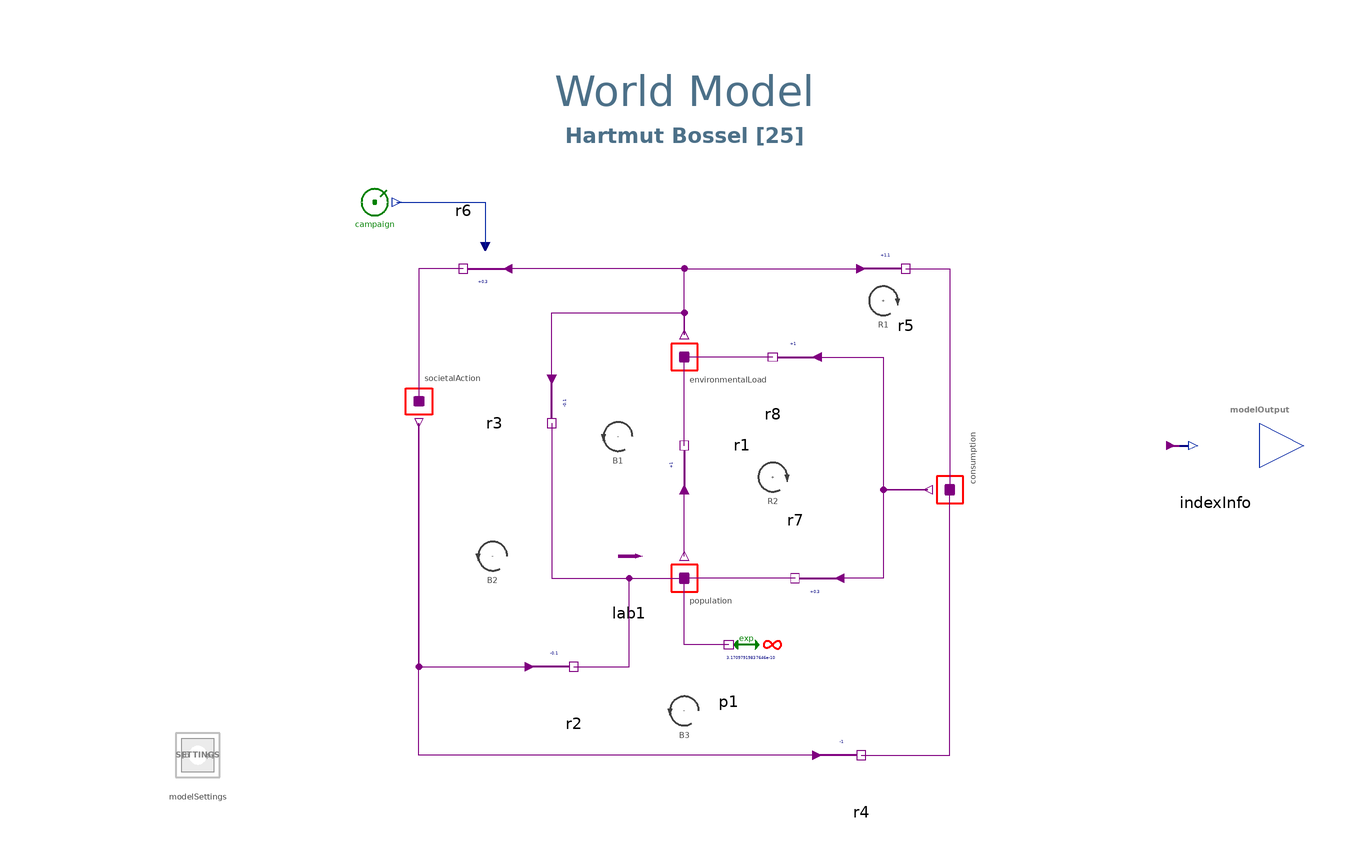

The component connection diagram of the Modelica model below, drawn from its own Placement and Line annotations.

model HealTheWorld "Causal loop model of world dynamics"
  extends BusinessSimulation.Icons.Example;
  // parameter Real c = +0.3 "Elasticity coefficient for the impact of environmental load upon societal action (≥0)";
  parameter Real campaignTarget = 1 / 0.3 "Target multiplier for the elasticity coefficient" annotation(Dialog(enable = withIntervention));
  parameter Time campaignStart(displayUnit = "yr") = 31536000 "Start time for the intervention" annotation(Dialog(enable = withIntervention));
  parameter Time campaignDuration(displayUnit = "yr", min = modelSettings.dt) = 94608000 "Duration of the intervention" annotation(Dialog(enable = withIntervention));
  parameter Boolean withIntervention = true "= true, if there is to be a compaign to raise public awareness" annotation(Evaluate = true, Dialog(group = "Structural Parameters"));
  inner ModelSettings modelSettings(modelDisplayTimeBase = BusinessSimulation.Types.TimeBases.years, modelTimeHorizon(displayUnit = "yr") = 315360000, dt(displayUnit = "yr") = 7884000, samplingPeriod.displayUnit = "yr") annotation(Placement(visible = true, transformation(origin = {-110, -70}, extent = {{-10, -10}, {10, 10}}, rotation = 0)));
  final Interfaces.Connectors.DataOutPort modelOutput "Index levels for the model's stocks" annotation(Placement(visible = true, transformation(origin = {130, -0}, extent = {{-10, -10}, {10, 10}}, rotation = 0), iconTransformation(origin = {90, 0}, extent = {{-10, -10}, {10, 10}}, rotation = 0)));
protected
  CausalLoop.SimpleInformationLevel societalAction annotation(Placement(visible = true, transformation(origin = {-60, 10}, extent = {{-10, 10}, {10, -10}}, rotation = 0)));
  CausalLoop.SimpleInformationLevel environmentalLoad annotation(Placement(visible = true, transformation(origin = {0, 20}, extent = {{-10, -10}, {10, 10}}, rotation = 0)));
  CausalLoop.SimpleInformationLevel population annotation(Placement(visible = true, transformation(origin = {0, -30}, extent = {{-10, -10}, {10, 10}}, rotation = 0)));
  CausalLoop.SimpleInformationLevel consumption annotation(Placement(visible = true, transformation(origin = {60, -10}, extent = {{-10, -10}, {10, 10}}, rotation = -630)));
  CausalLoop.InputControl campaign(startTime(displayUnit = "yr") = campaignStart, duration(displayUnit = "yr") = campaignDuration, initialInput = 1.0, finalInput = campaignTarget) if withIntervention "Awareness campain as 'control'" annotation(Placement(visible = true, transformation(origin = {-65, 55}, extent = {{-10, -10}, {10, 10}}, rotation = 0)));
  CausalLoop.ExponentialChange p1(rate(displayUnit = "1/yr") = 3.17097919837646e-10, hasRateOutput = false) "Exponential growth of the population" annotation(Placement(visible = true, transformation(origin = {10, -45}, extent = {{10, -10}, {-10, 10}}, rotation = 0)));
  CausalLoop.Elasticity r1(coefficient = +1) "Population growth is tightly coupled to increases in environmental load" annotation(Placement(visible = true, transformation(origin = {0, 0}, extent = {{-10, -10}, {10, 10}}, rotation = -270)));
  CausalLoop.Elasticity r2(coefficient = -0.1) "Societal action increases will slightly decrease population growth" annotation(Placement(visible = true, transformation(origin = {-25, -50}, extent = {{-10, -10}, {10, 10}}, rotation = 0)));
  CausalLoop.Elasticity r3(coefficient = -0.1) "Increases in environmental load will slightly decrease population growth" annotation(Placement(visible = true, transformation(origin = {-30, 5}, extent = {{-10, -10}, {10, 10}}, rotation = -90)));
  CausalLoop.Elasticity r4(coefficient = -1) "Societal action is tightly coupled to decreases in resource consumption" annotation(Placement(visible = true, transformation(origin = {40, -70}, extent = {{-10, -10}, {10, 10}}, rotation = 0)));
  CausalLoop.Elasticity r5(coefficient = +1.1) "Environmental load increase will rather strongly increase the level of resource consumption" annotation(Placement(visible = true, transformation(origin = {50, 40}, extent = {{-10, -10}, {10, 10}}, rotation = -360)));
  CausalLoop.Elasticity r6(coefficient = +0.3, hasFactor = withIntervention) "Growth in the environmental load will slightly increase growth of societal action" annotation(Placement(visible = true, transformation(origin = {-50, 40}, extent = {{10, 10}, {-10, -10}}, rotation = 0)));
  CausalLoop.Elasticity r7(coefficient = +0.3) "Increases in the level of resource consumption will slightly increase population growth" annotation(Placement(visible = true, transformation(origin = {25, -30}, extent = {{-10, -10}, {10, 10}}, rotation = -540)));
  CausalLoop.Elasticity r8(coefficient = +1) "Increases in resource consumption are tightly coupled to increases in environmental load" annotation(Placement(visible = true, transformation(origin = {20, 20}, extent = {{-10, 10}, {10, -10}}, rotation = 540)));
  CausalLoop.LoopIndicator_CW R1 "consumption > environmentalLoad > consumption" annotation(Placement(visible = true, transformation(origin = {45, 32.707}, extent = {{-10, -10}, {10, 10}}, rotation = 0)));
  CausalLoop.LoopIndicator_CW R2 "population > environmentalLoad > consumption > population" annotation(Placement(visible = true, transformation(origin = {20, -7.15}, extent = {{-10, -10}, {10, 10}}, rotation = 0)));
  CausalLoop.LoopIndicator_CCW B1(pol = "–") "population > environmentalLoad > population" annotation(Placement(visible = true, transformation(origin = {-15, 2.026}, extent = {{-10, -10}, {10, 10}}, rotation = 0)));
  CausalLoop.LoopIndicator_CCW B2(pol = "–") "population > environmentalLoad > societalAction > population" annotation(Placement(visible = true, transformation(origin = {-43.327, -25}, extent = {{-10, -10}, {10, 10}}, rotation = 0)));
  CausalLoop.LoopIndicator_CCW B3(pol = "–") "population > environmentalLoad > societalAction > consumption > population" annotation(Placement(visible = true, transformation(origin = {0, -60}, extent = {{-10, -10}, {10, 10}}, rotation = 0)));
  CausalLoop.MatFlowIndicator lab1 annotation(Placement(visible = true, transformation(origin = {-12.564, -25}, extent = {{-10, -10}, {10, 10}}, rotation = 0)));
  final CausalLoop.StockInformation indexInfo[4] "Index levels for the model's stocks" annotation(Placement(visible = true, transformation(origin = {120, -0}, extent = {{-10, -10}, {10, 10}}, rotation = 0)));
equation
  connect(environmentalLoad.stockInfoOutput, r6.stockInfoInput) annotation(Line(visible = true, origin = {-13.333, 35}, points = {{13.333, -10}, {13.333, 5}, {-26.667, 5}}, color = {128, 0, 128}));
  connect(r6.flowPort, societalAction.stockPort) annotation(Line(visible = true, origin = {-55.553, 35.422}, points = {{5.553, 4.578}, {-4.447, 4.578}, {-4.447, -25.422}}, color = {128, 0, 128}));
  connect(r1.flowPort, environmentalLoad.stockPort) annotation(Line(visible = true, origin = {0, 10}, points = {{0, -10}, {0, 10}}, color = {128, 0, 128}));
  connect(societalAction.stockInfoOutput, r2.stockInfoInput) annotation(Line(visible = true, origin = {-51.667, -31.667}, points = {{-8.333, 36.667}, {-8.333, -18.333}, {16.667, -18.333}}, color = {128, 0, 128}));
  connect(r2.flowPort, population.stockPort) annotation(Line(visible = true, origin = {-12.5, -40}, points = {{-12.5, -10}, {0, -10}, {0, 10}, {12.5, 10}}, color = {128, 0, 128}));
  connect(r3.flowPort, population.stockPort) annotation(Line(visible = true, origin = {-15, -11.664}, points = {{-15, 16.664}, {-15, -18.336}, {15, -18.336}}, color = {128, 0, 128}));
  connect(r3.stockInfoInput, environmentalLoad.stockInfoOutput) annotation(Line(visible = true, origin = {-15, 22.5}, points = {{-15, -7.5}, {-15, 7.5}, {15, 7.5}, {15, 2.5}}, color = {128, 0, 128}));
  connect(r4.stockInfoInput, societalAction.stockInfoOutput) annotation(Line(visible = true, origin = {-30, -45}, points = {{60, -25}, {-30, -25}, {-30, 50}}, color = {128, 0, 128}));
  connect(r4.flowPort, consumption.stockPort) annotation(Line(visible = true, origin = {53.333, -50}, points = {{-13.333, -20}, {6.667, -20}, {6.667, 40}}, color = {128, 0, 128}));
  connect(environmentalLoad.stockInfoOutput, r5.stockInfoInput) annotation(Line(visible = true, origin = {13.333, 35}, points = {{-13.333, -10}, {-13.333, 5}, {26.667, 5}}, color = {128, 0, 128}));
  connect(r5.flowPort, consumption.stockPort) annotation(Line(visible = true, origin = {62.097, 15}, points = {{-12.097, 25}, {-2.097, 25}, {-2.097, -25}}, color = {128, 0, 128}, rotation = -360));
  connect(r8.flowPort, environmentalLoad.stockPort) annotation(Line(visible = true, origin = {10, 20}, points = {{10, 0}, {-10, 0}}, color = {128, 0, 128}));
  connect(r8.stockInfoInput, consumption.stockInfoOutput) annotation(Line(visible = true, origin = {39.308, 5}, points = {{-9.308, 15}, {5.692, 15}, {5.692, -15}, {15.692, -15}}, color = {128, 0, 128}));
  connect(r7.flowPort, population.stockPort) annotation(Line(visible = true, origin = {12.5, -30}, points = {{12.5, 0}, {-12.5, 0}}, color = {128, 0, 128}));
  connect(p1.flowPort, population.stockPort) annotation(Line(visible = true, origin = {3.333, -40}, points = {{6.667, -5}, {-3.333, -5}, {-3.333, 10}}, color = {128, 0, 128}));
  connect(campaign.y, r6.u) annotation(Line(visible = true, origin = {-51.667, 51.667}, points = {{-13.333, 3.333}, {6.667, 3.333}, {6.667, -6.667}}, color = {1, 37, 163}));
  connect(population.stockInfoOutput, r1.stockInfoInput) annotation(Line(visible = true, origin = {0, -17.5}, points = {{0, -7.5}, {0, 7.5}}, color = {128, 0, 128}));
  connect(consumption.stockInfoOutput, r7.stockInfoInput) annotation(Line(visible = true, origin = {45, -20}, points = {{10, 10}, {0, 10}, {0, -10}, {-10, -10}}, color = {128, 0, 128}));
  // invisible connections
  connect(population.stockInfoOutput, indexInfo[1].stockInfoInput) "Population";
  connect(environmentalLoad.stockInfoOutput, indexInfo[2].stockInfoInput) "Environmental load";
  connect(consumption.stockInfoOutput, indexInfo[3].stockInfoInput) "Consumption";
  connect(societalAction.stockInfoOutput, indexInfo[4].stockInfoInput) "Societal action";
  connect(indexInfo[1].y, modelOutput.population) "Index for the world population";
  connect(indexInfo[2].y, modelOutput.environmentalLoad) "Index for the environmental load";
  connect(indexInfo[3].y, modelOutput.consumption) "Index for resource consumption";
  connect(indexInfo[4].y, modelOutput.societalAction) "Index for societal action taken";
  // assertions
  assert(campaignStart >= modelSettings.modelStartTime, "Campaign should not start before the model's start time", level = AssertionLevel.warning);
  annotation(preferredView = "diagram", Documentation(figures = {Figure(title = "State of the World", identifier = "default", preferred = true, plots = {Plot(curves = {Curve(y = modelOutput.environmentalLoad, legend = "environmentalLoad"), Curve(y = modelOutput.population, legend = "population")}, y = Axis(min = 0, max = 3.5))})}, info = "<html>
<p class=\"aside\">This information is part of the Business Simulation&nbsp;Library (BSL).</p>
<p>Using the classes in the →<a href = \"modelica://BusinessSimulation.CausalLoop\"><code>CausalLoop</code></a> package we can quickly start out with a model that captures the important dynamics in a system. This simplified model of world dynamics is given by Hartmut Bossel [<a href=\"modelica://BusinessSimulation.UsersGuide.References\">25</a>] who reduces the world system to four main variables indicating the <em>state</em> of the world: <em>population, consumption, environmental load, and societal action</em>.</p>
<p>These <em>states</em> or <em>stocks</em> may be initialized with a value of <code>1.0</code> representing the respective current <em>level</em>, i.e., an index. In the next step, we must identify <em>direct</em> causal influences between the model variables, i.e., a change in A will affect B (<em>A → B</em>). To more precisely capture the dynamics of the system we may ask ourselves for any impact: <em>If A increases by </em><code>r_A</code><em> percent, what will be the fractional rate </em>(<code>r_B</code>)<em> of change for B?</em>. The <em>elasticity coefficient</em> is simply the factor of proportionality between the fractional rates and we can use it to embedd the stocks in a <em>dynamic model of impact</em> as shown in the diagram below.</p>
<p>
<table width = \"600\" cellspacing=\"0\" cellpadding=\"2\" style=\"margin-left: auto; margin-right: auto;\"><caption align=\"bottom\">DiagramView</caption>
<tbody>
<tr>
<td><img src=\"modelica://BusinessSimulation/Resources/Images/Examples/HealTheWorld/ModelDiagram.png\" alt=\"ModelDiagram.png\"></td>
</tr>
</tbody>
</table>
</p>
<p>For example, we state that a change in the level of the world <code>population</code> will affect a change in the level of <code>environmentalLoad</code> and that the <em>polarity</em> for this relation is <em>positive</em>, i.e., an <em>increase</em> will cause an <em>increase</em> and, conversely, a <em>decrease</em> will cause a <em>decrease</em>. We further assume the percentage change in the level of <code>environmentalLoad</code> to be equivalent to that in the <code>population</code> and accordingly we have set <code>coefficient = +1.0</code> for the relation (<code>r1</code>) between the two stocks.</p>
<p>The <em>elasticity coefficient</em> for the impact of <code>societalAction</code> upon the level of <code>consumption</code> is set to <code>-1.0</code>, which indicates that any fractional increase in <code>societal action</code> will cause a decrease in <code>consumption</code> at the same fractional rate.</p>
<p>Since all dynamics in a model are solely driven by relative changes, the model is in <em>equilibrium</em> initially, i.e., there will be no dynamics. Two typical questions are of interest in using such a model:</p>
<ul>
<li>What will happen if there is some <em>exogenous impact</em> to one or more system states?</li><br>
<li>If the system turns out to be <em>instable</em>,i.e., grow or deteriorate without bounds, what can be done?</li>
</ul>
<p>In this example, we will assume that the <code>population</code> will grow exponentially during the next 10 years at a fractional rate of <code>1% per year</code>. As a potential intervention, we are considering a public awareness campaign that will start one year into the simulation and last for three years. In the model the intervention (<code>campaign</code>) will affect the elasticity coefficient for the impact of <code>environmentalLoad</code> upon <code>societalAction</code>, which in the base run settings is <code>+0.3</code>. The effect upon the coefficient is modeled as a <em>multiplication</em>; <code>campainTarget = 1/0.3</code> implies that at the end of the intervention the elasticity coefficient will have risen to a value of <code>+1.0</code>—tightly coupling <code>societalAction</code> to <code>environmentalLoad</code>.</p>
<p>The simulation results for the <em>base run</em> (without intervention) and the <em>policy run</em> (with intervention) are shown in the plots below:</p>
<p>
<table width = \"600\" cellspacing=\"0\" cellpadding=\"2\" style=\"margin-left: auto; margin-right: auto;\"><caption align=\"bottom\">Simulation Plots</caption>
<tbody>
<tr>
<td><img src=\"modelica://BusinessSimulation/Resources/Images/Examples/HealTheWorld/Graphs.svg\" alt=\"Graphs.svg\"></td>
</tr>
</tbody>
</table>
</p>
<h4>Notes</h4>
<p>While this, of course, is a toy model, system dynamics modelers coming from other tools may take a moment to reflect upon the following:</p>
<ul>
<li>This model fits a single page and has just four stocks—how would this model look in conventional system dynamics tools?</li><br>
<li>The causal loop (<code>B1</code>)between <code>population</code> and <code>environment</code> introduces a cycle with regard to variables that are not stocks (e.g., rates of flow to the stocks); the compactness of modeling that we see here is possbile, because Modelica allows <em>algebraic next to differential equations</em>(→<a href =\"https://wiki2.org/en/Differential-algebraic_system_of_equations+Brights.4\">DAE</a>).</li><br>
<li>Finally, we also see the improved reusability of object-oriented models at work when we consider that we may simply remove the exponential growth process from <code>population</code> and connect it to <code>consumption</code> without having to change anything else in the model.</li>
</ul><br>
<h4>See also</h4>
<p>
<a href=\"modelica://BusinessSimulation.Examples.SoftwareReleaseProject\">SoftwareReleaseProject</a>
</p> 
</html>", revisions = "<html>
<ul>
<li>Added in v2.0.0.</li><br>
<li>Moved check for <code>campaignStart</code> from <code>min</code> attribute to <code>assert</code> statement to guarantee that attribute values are presented in evaluated form (e.g., as structural parameter values); <code>modelSettings.modelStartTime</code> has <code>fixed = false</code>.</li>
</ul>
</html>"), experiment(StartTime = 0, StopTime = 315360000, __Wolfram_DisplayTimeUnit = "yr"), Diagram(coordinateSystem(extent = {{-148.5, -105}, {148.5, 105}}, preserveAspectRatio = true, initialScale = 0.1, grid = {5, 5}), graphics = {Text(visible = true, origin = {0, 80}, textColor = {76, 112, 136}, extent = {{-140, -6}, {140, 6}}, textString = "World Model", fontName = "Lato"), Text(visible = true, origin = {0, 70}, textColor = {76, 112, 136}, extent = {{-140, -3}, {140, 3}}, textString = "Hartmut Bossel [25]", fontName = "Lato", textStyle = {TextStyle.Bold})}));
end HealTheWorld;